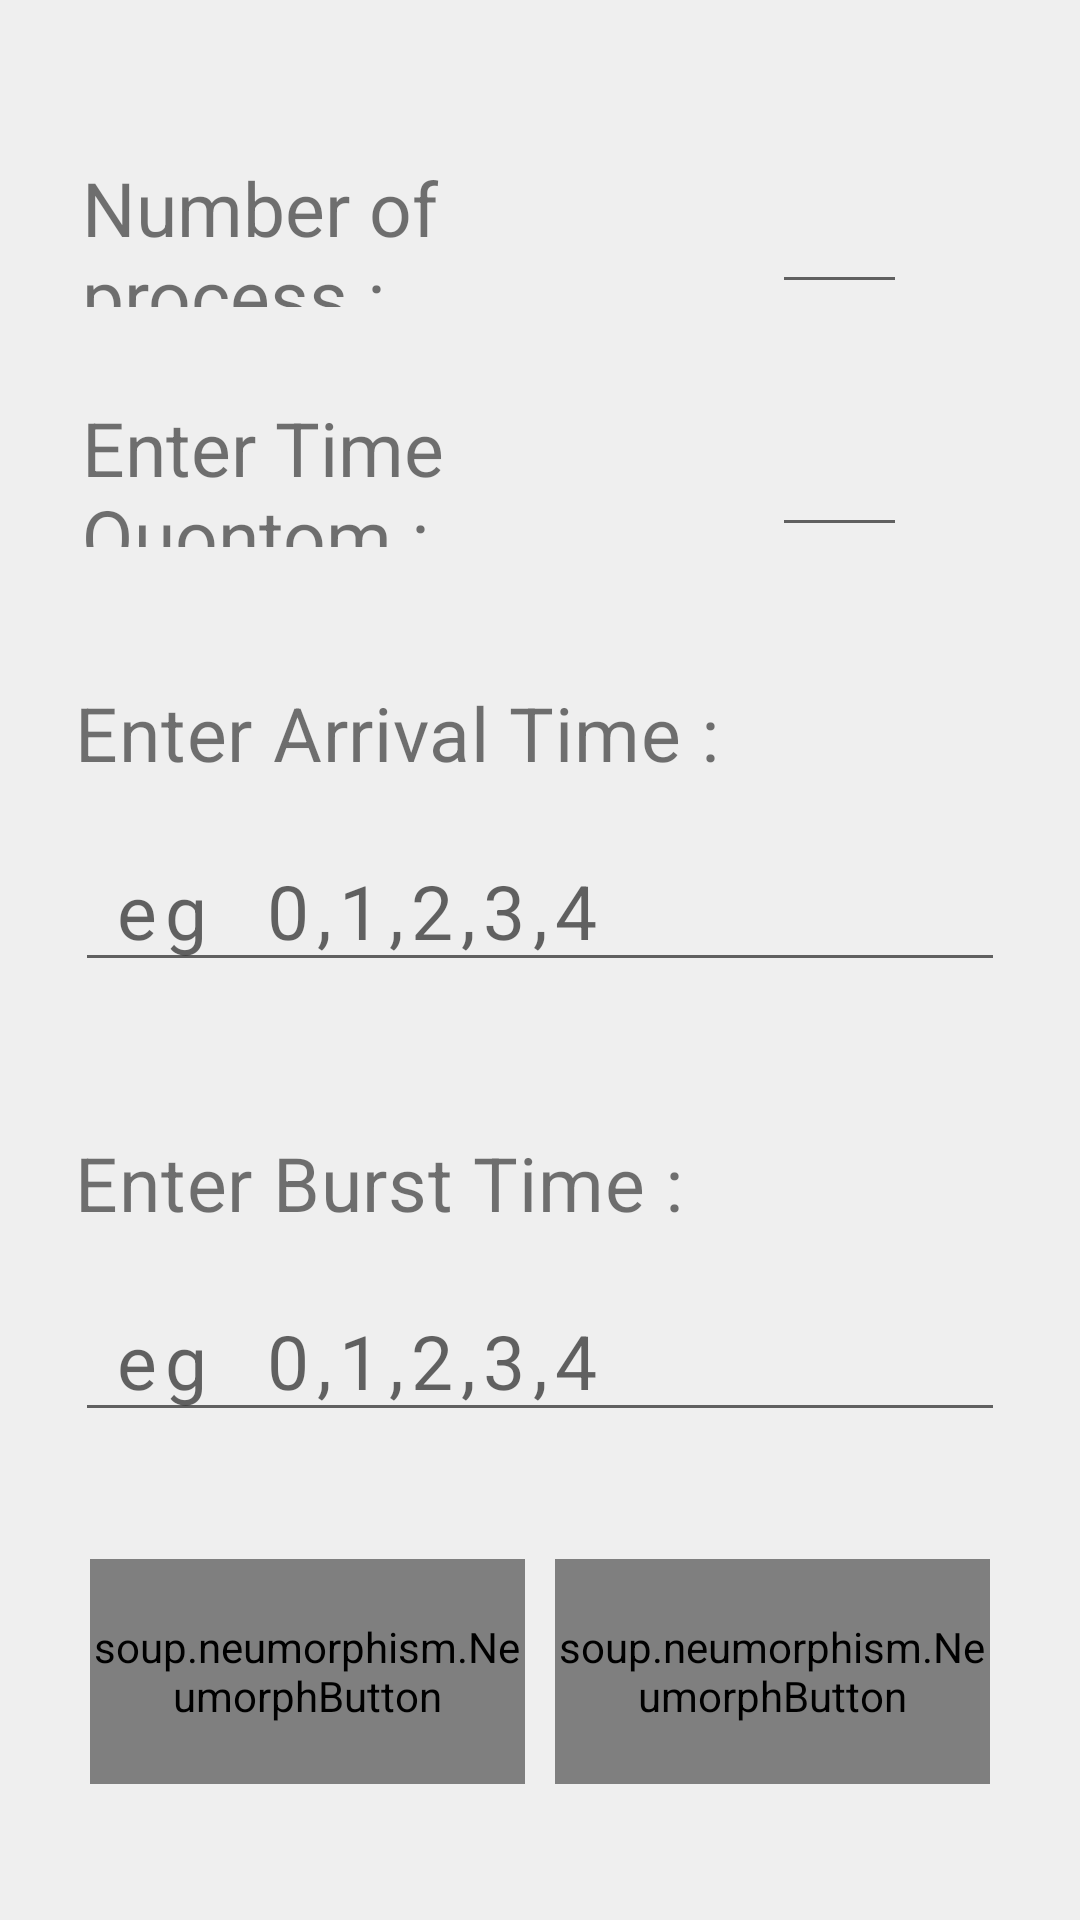

Layout XML and referenced resources for this Android screen:
<!-- AndroidManifest.xml: application theme Theme.OSHelper -->
<!-- res/layout/activity_input_rr.xml -->
<?xml version="1.0" encoding="utf-8"?>
<LinearLayout xmlns:android="http://schemas.android.com/apk/res/android"
    xmlns:app="http://schemas.android.com/apk/res-auto"
    xmlns:tools="http://schemas.android.com/tools"
    android:layout_width="match_parent"
    android:layout_height="match_parent"
    tools:context=".InputActivity_rr"
    android:orientation="vertical"
    android:background="@color/ofwhite"
    android:layout_margin="9dp"
    android:gravity="center">

    <LinearLayout
        android:orientation="horizontal"
        android:layout_width="match_parent"
        android:layout_height="70dp"
        android:layout_marginBottom="20dp"
        android:layout_marginTop="40dp"
        android:layout_marginRight="20dp"
        android:layout_marginLeft="25dp"
        >
        <TextView
            android:layout_width="match_parent"
            android:layout_height="50dp"
            android:text="Number of process :"
            android:textSize="25sp"
            android:textFontWeight="400"
            android:fontFamily="sans-serif"
            android:layout_marginRight="5dp"
            android:layout_weight="1"/>
        <EditText
            android:id="@+id/num"
            android:layout_width="match_parent"
            android:layout_height="50dp"
            android:layout_weight="2"
            android:gravity="center_horizontal"
            android:layout_marginRight="40dp"
            android:layout_marginLeft="20dp"
            android:textSize="25sp"
            android:layout_marginTop="9dp"
            />
    </LinearLayout>

    <LinearLayout
        android:orientation="horizontal"
        android:layout_width="match_parent"
        android:layout_height="70dp"
        android:layout_marginBottom="20dp"
        android:layout_marginRight="20dp"
        android:layout_marginLeft="25dp"
        >
        <TextView
            android:layout_width="match_parent"
            android:layout_height="50dp"
            android:text="Enter Time Quontom :"
            android:textSize="25sp"
            android:textFontWeight="400"
            android:fontFamily="sans-serif"
            android:layout_marginRight="-12dp"
            android:layout_weight="1"/>
        <EditText
            android:id="@+id/timeQuontom"
            android:layout_width="match_parent"
            android:layout_height="50dp"
            android:layout_weight="2"
            android:gravity="center_horizontal"
            android:layout_marginRight="40dp"
            android:layout_marginLeft="20dp"
            android:textSize="25sp"
            android:layout_gravity="left"
            android:layout_marginTop="9dp"
            />
    </LinearLayout>

    <LinearLayout
        android:orientation="vertical"
        android:layout_width="match_parent"
        android:layout_height="100dp"
        android:layout_marginLeft="25dp"
        android:layout_marginRight="25dp"
        android:layout_marginBottom="20dp"
        android:layout_marginTop="5dp"
        >
        <TextView
            android:layout_width="match_parent"
            android:layout_height="50dp"
            android:textSize="25sp"
            android:textFontWeight="400"
            android:letterSpacing="0.01"
            android:fontFamily="sans-serif"
            android:text="Enter Arrival Time :"/>
        <EditText
            android:id="@+id/arrival_time"
            android:layout_width="match_parent"
            android:layout_height="50dp"
            android:textSize="25sp"
            android:hint=" eg  0,1,2,3,4"
            android:letterSpacing="0.1"
            />
    </LinearLayout>

    <LinearLayout
        android:orientation="vertical"
        android:layout_width="match_parent"
        android:layout_height="100dp"
        android:layout_marginRight="25dp"
        android:layout_marginLeft="25dp"
        android:layout_marginTop="30dp"
        android:layout_marginBottom="0dp"
        >
        <TextView
            android:layout_width="match_parent"
            android:layout_height="50dp"
            android:fontFamily="sans-serif"
            android:textFontWeight="400"
            android:letterSpacing="0.01"
            android:textSize="25sp"
            android:text="Enter Burst Time :"/>
        <EditText
            android:id="@+id/burst_time"
            android:layout_width="match_parent"
            android:layout_height="50dp"
            android:textSize="25sp"
            android:hint=" eg  0,1,2,3,4"
            android:letterSpacing="0.1"
            />
    </LinearLayout>

    <LinearLayout
        android:layout_width="match_parent"
        android:layout_height="160dp"
        android:layout_marginLeft="25dp"
        android:gravity="center"
        android:orientation="horizontal"
        android:layout_marginRight="25dp">

        <soup.neumorphism.NeumorphButton
            android:id="@+id/btnClear"
            app:neumorph_shadowColorLight="@color/shadowLight"
            app:neumorph_shadowColorDark="@color/shadowDark"
            android:layout_width="match_parent"
            android:layout_height="75dp"
            android:layout_margin="5dp"
            android:layout_weight="0.5"
            android:gravity="center"
            android:text="CLEAR"
            android:textAlignment="center"
            android:letterSpacing=".04"
            android:textColor="@color/ofwhite"
            android:textSize="20sp"
            android:fontFamily="sans-serif-condensed-medium"
            android:textFontWeight="450"
            app:neumorph_backgroundColor="#FB3A3A"
            app:neumorph_shapeType="flat" />
        <soup.neumorphism.NeumorphButton
            android:id="@+id/btnSubmit"
            app:neumorph_shadowColorLight="@color/shadowLight"
            app:neumorph_shadowColorDark="@color/shadowDark"
            android:textFontWeight="400"
            android:layout_width="match_parent"
            android:layout_height="75dp"
            android:text="SUBMIT"
            android:letterSpacing="0.17"
            android:layout_weight="0.5"
            android:fontFamily="sans-serif-condensed-medium"
            android:textAlignment="center"
            android:gravity="center"
            android:textSize="20sp"
            android:layout_margin="5dp"
            app:neumorph_shapeType="flat"
            />

    </LinearLayout>

</LinearLayout>
<!-- resources referenced by this layout -->
<resources>
  <color name="ofwhite">#EFEFEF</color>
  <color name="shadowDark">#1A000000</color>
  <color name="shadowLight">#66FFFFFF</color>
  <style name="Theme.OSHelper" parent="Theme.MaterialComponents.DayNight.DarkActionBar">
          
          <item name="colorPrimary">@color/darkGrey</item>
          <item name="colorPrimaryVariant">@color/darkGrey</item>
          <item name="colorOnPrimary">@color/white</item>
          
          <item name="colorSecondary">@color/teal_200</item>
          <item name="colorSecondaryVariant">@color/teal_700</item>
          <item name="colorOnSecondary">@color/black</item>
          
          <item name="android:statusBarColor" tools:targetApi="l">?attr/colorPrimaryVariant</item>
          
      </style>
  <color name="darkGrey">#151515</color>
  <color name="white">#FFFFFFFF</color>
  <color name="teal_200">#FF03DAC5</color>
  <color name="teal_700">#FF018786</color>
  <color name="black">#FF000000</color>
</resources>
